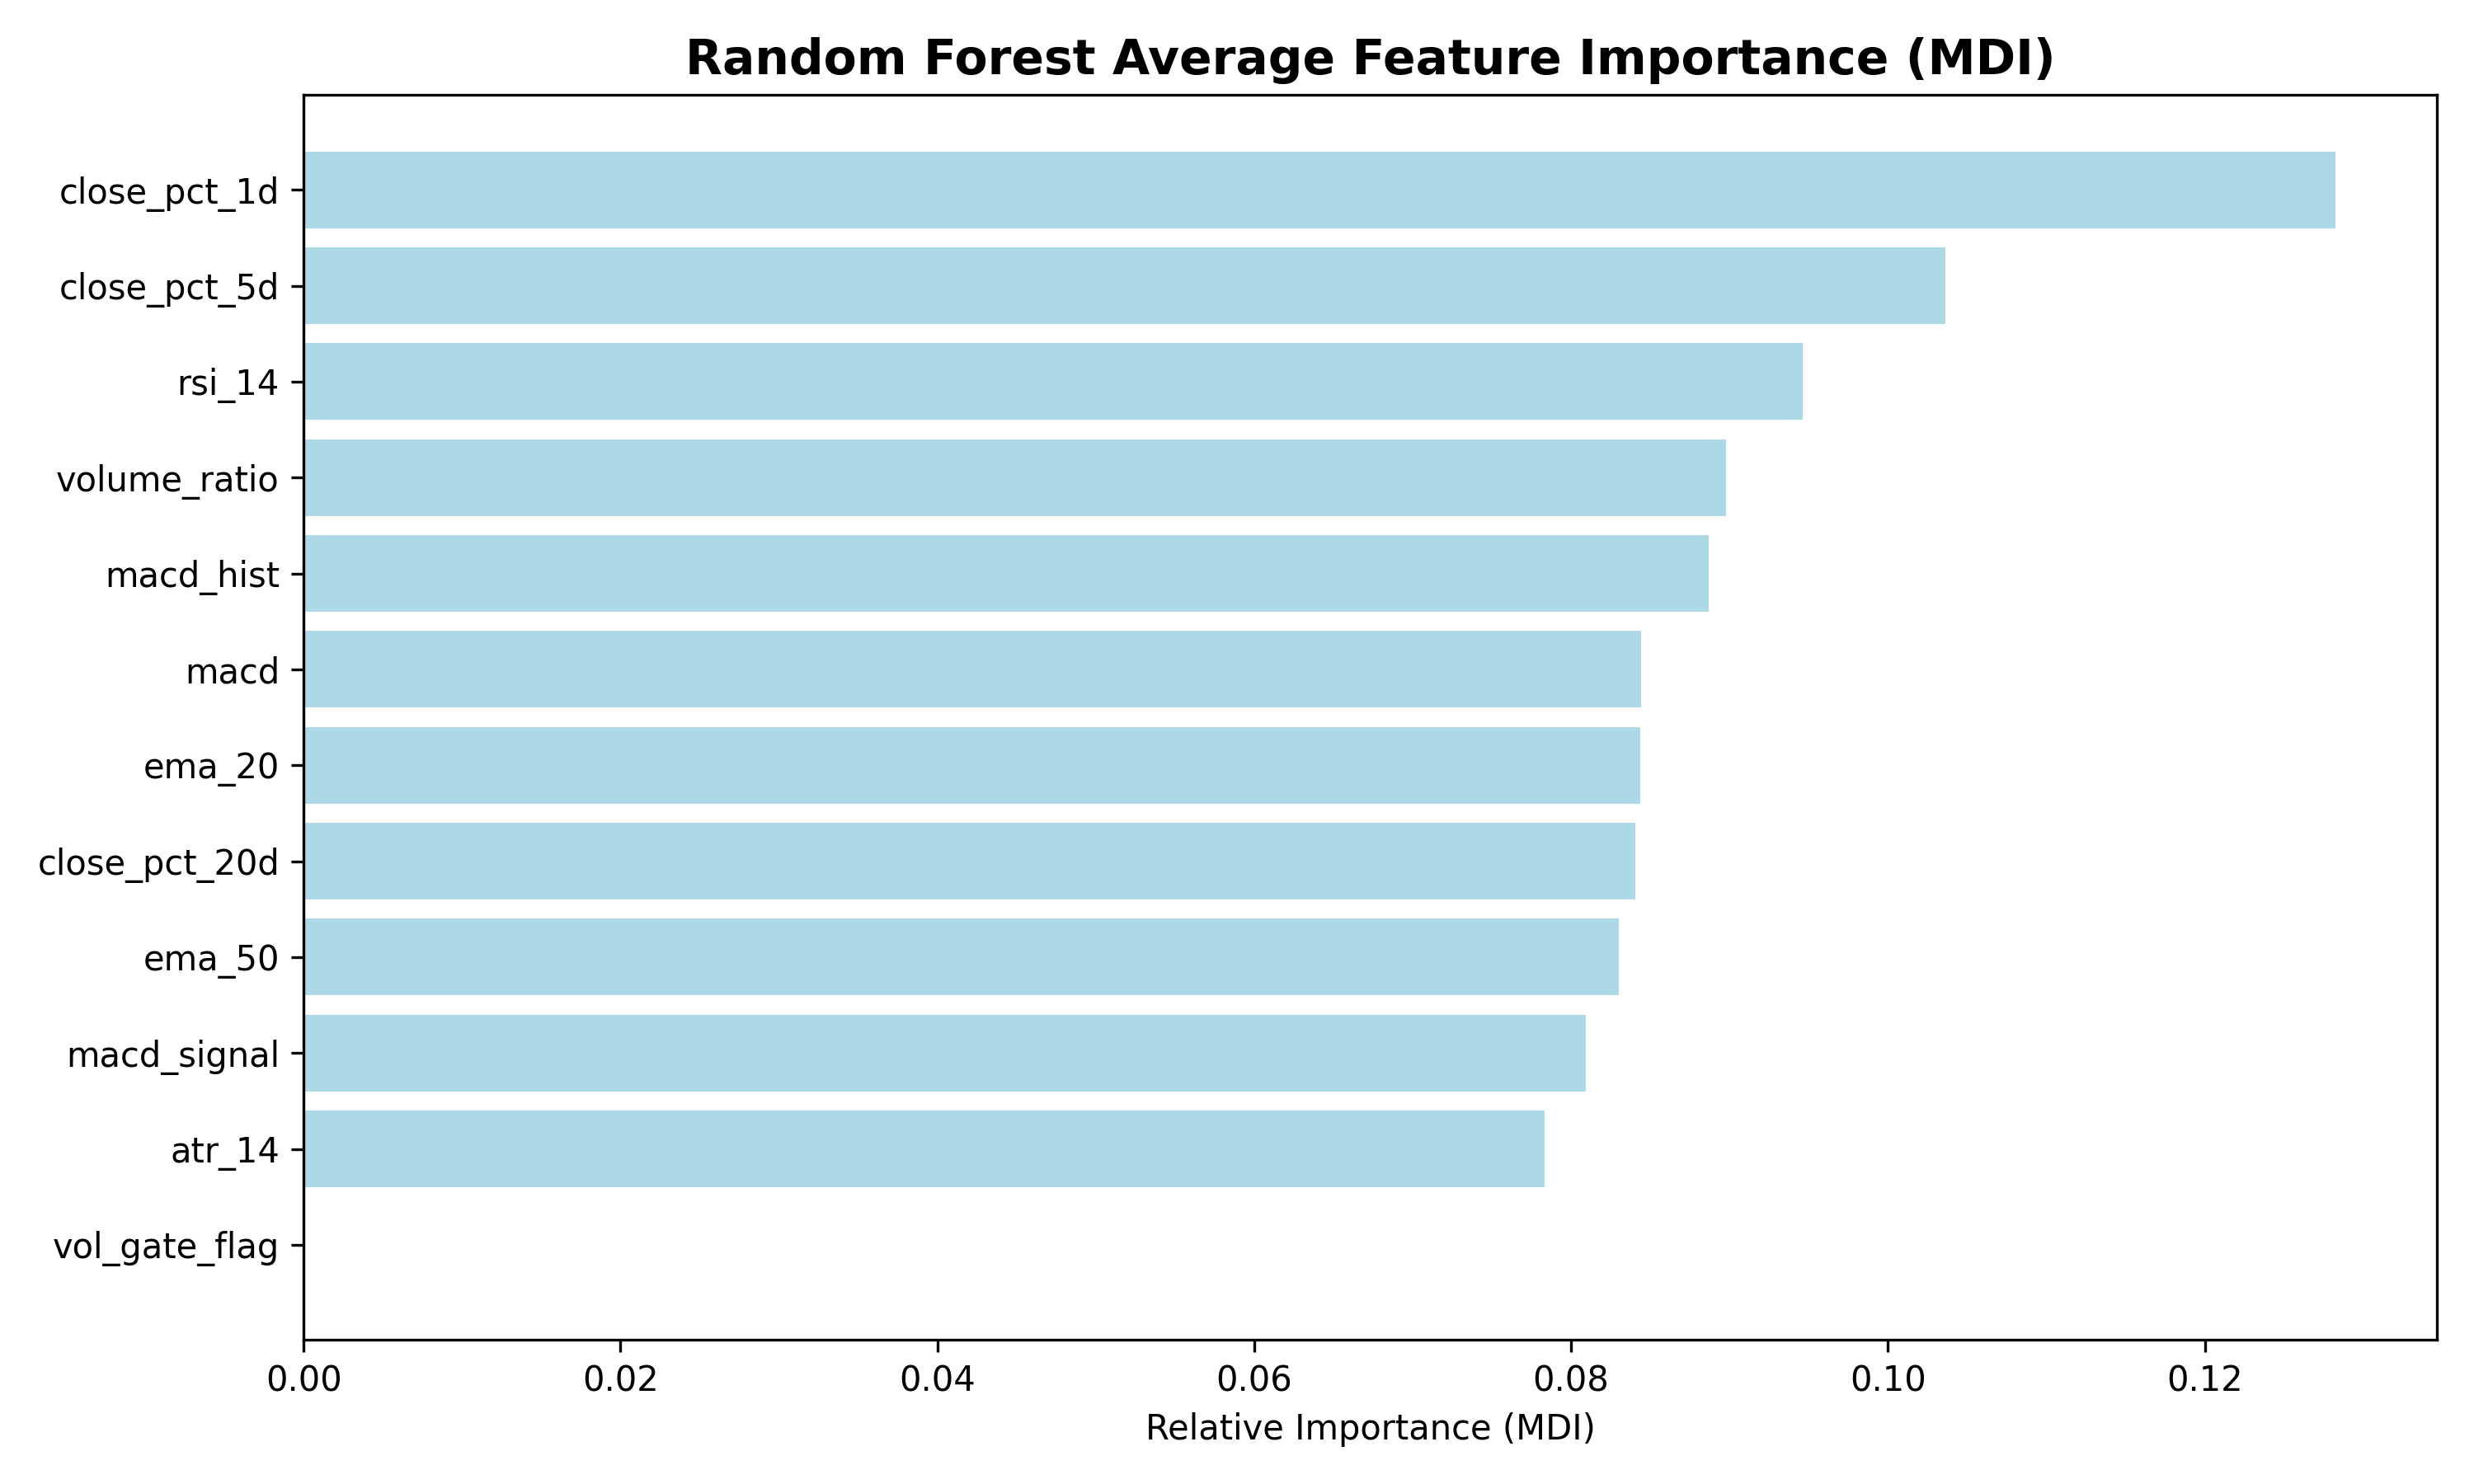

Data behind this chart, as committed beside it:
Feature, Group, Importance
close_pct_1d, returns, 0.1282
close_pct_5d, returns, 0.1036
rsi_14, RSI, 0.0946
volume_ratio, volume ratio, 0.08975
macd_hist, MACD, 0.08871
macd, MACD, 0.08444
ema_20, EMA, 0.08437
close_pct_20d, returns, 0.08403
ema_50, EMA, 0.08302
macd_signal, MACD, 0.08092
atr_14, ATR, 0.07834
vol_gate_flag, volatility gate, 0.0
